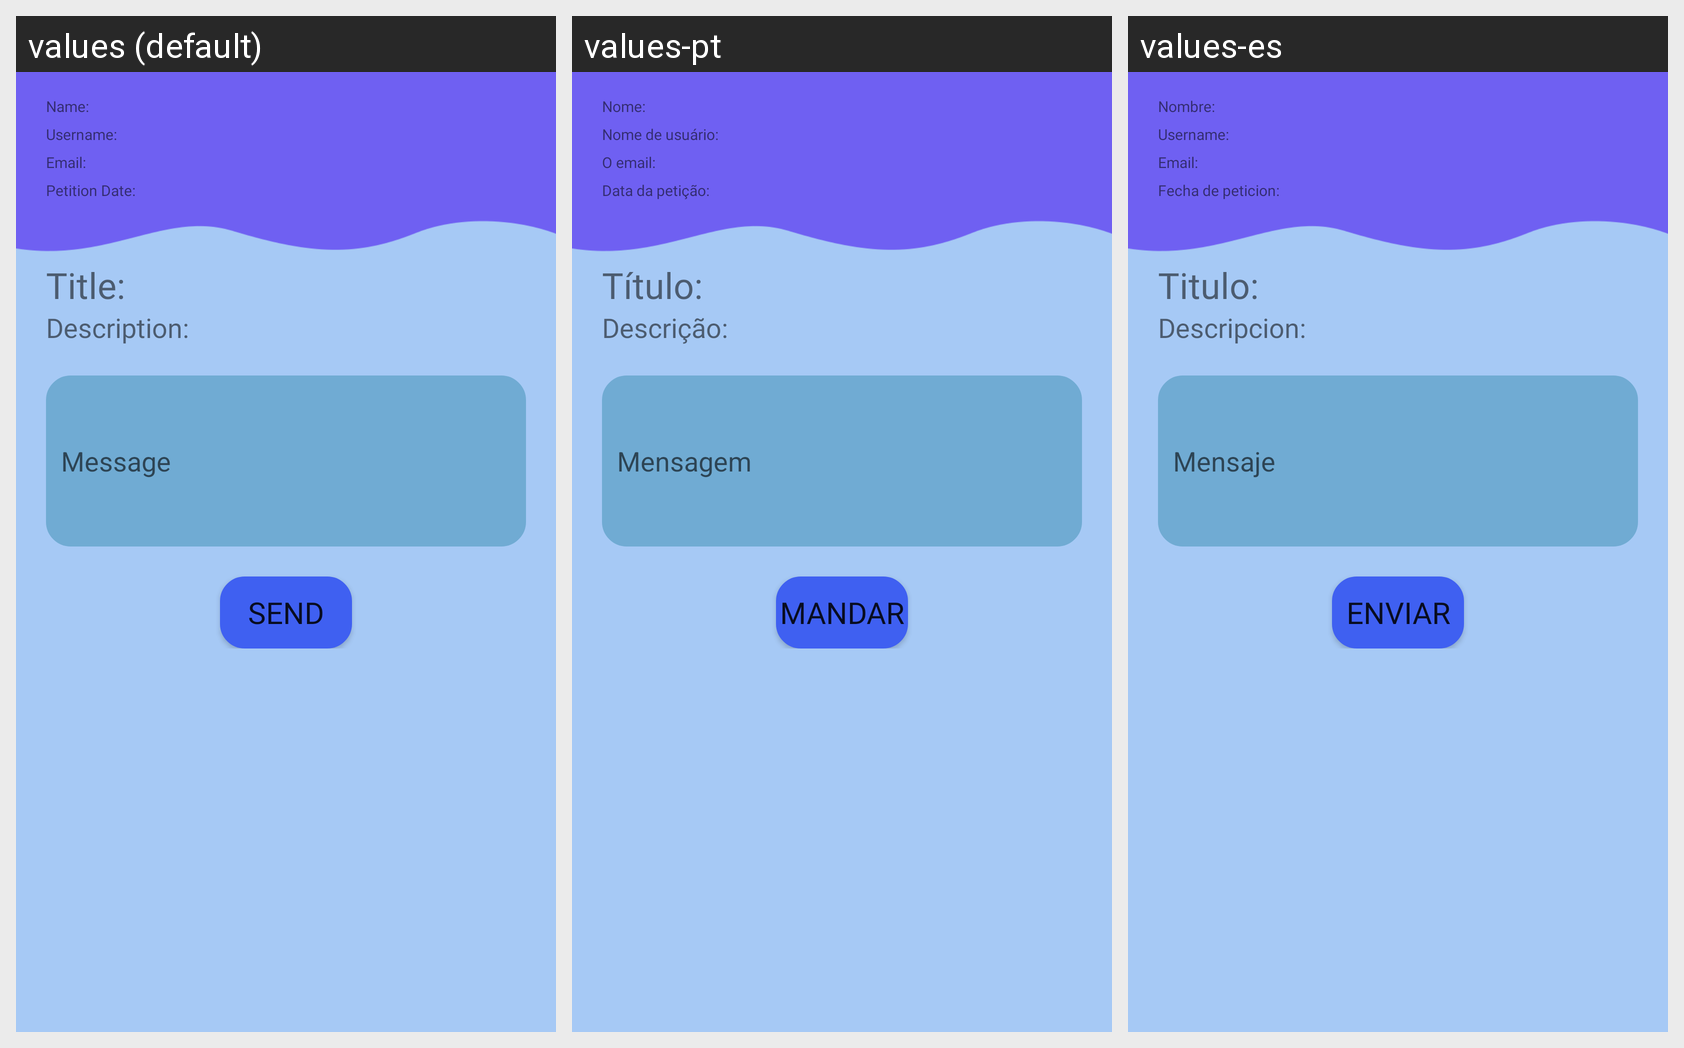

The same Android screen rendered under several of its app's locales, left to right. List the strings drawn on it with the default value and each locale's translation.
Android screen res/layout/activity_check_one_petition.xml rendered under 3 locales, left to right: values (default), values-pt, values-es. Device: Nexus 5 (rendered at 1080×1920; each locale shown at half size, 540×960, under a caption strip naming it); theme Theme.MiMedico.
Strings drawn on this screen, with the default value and each locale's value (text and hints the layout hard-codes, and strings that could not be matched under every locale, appear in the picture but are not listed):

check_one_title
  values: Title:
  values-pt: Título:
  values-es: Titulo:

check_one_name
  values: Name:
  values-pt: Nome:
  values-es: Nombre:

check_one_username
  values: Username:
  values-pt: Nome de usuário:
  values-es: Username:

check_one_email
  values: Email:
  values-pt: O email:
  values-es: Email:

check_one_date
  values: Petition Date:
  values-pt: Data da petição:
  values-es: Fecha de peticion:

check_one_description
  values: Description:
  values-pt: Descrição:
  values-es: Descripcion:

check_one_petition_placeholder
  values: Message
  values-pt: Mensagem
  values-es: Mensaje

check_one_petition_send
  values: Send
  values-pt: Mandar
  values-es: Enviar
